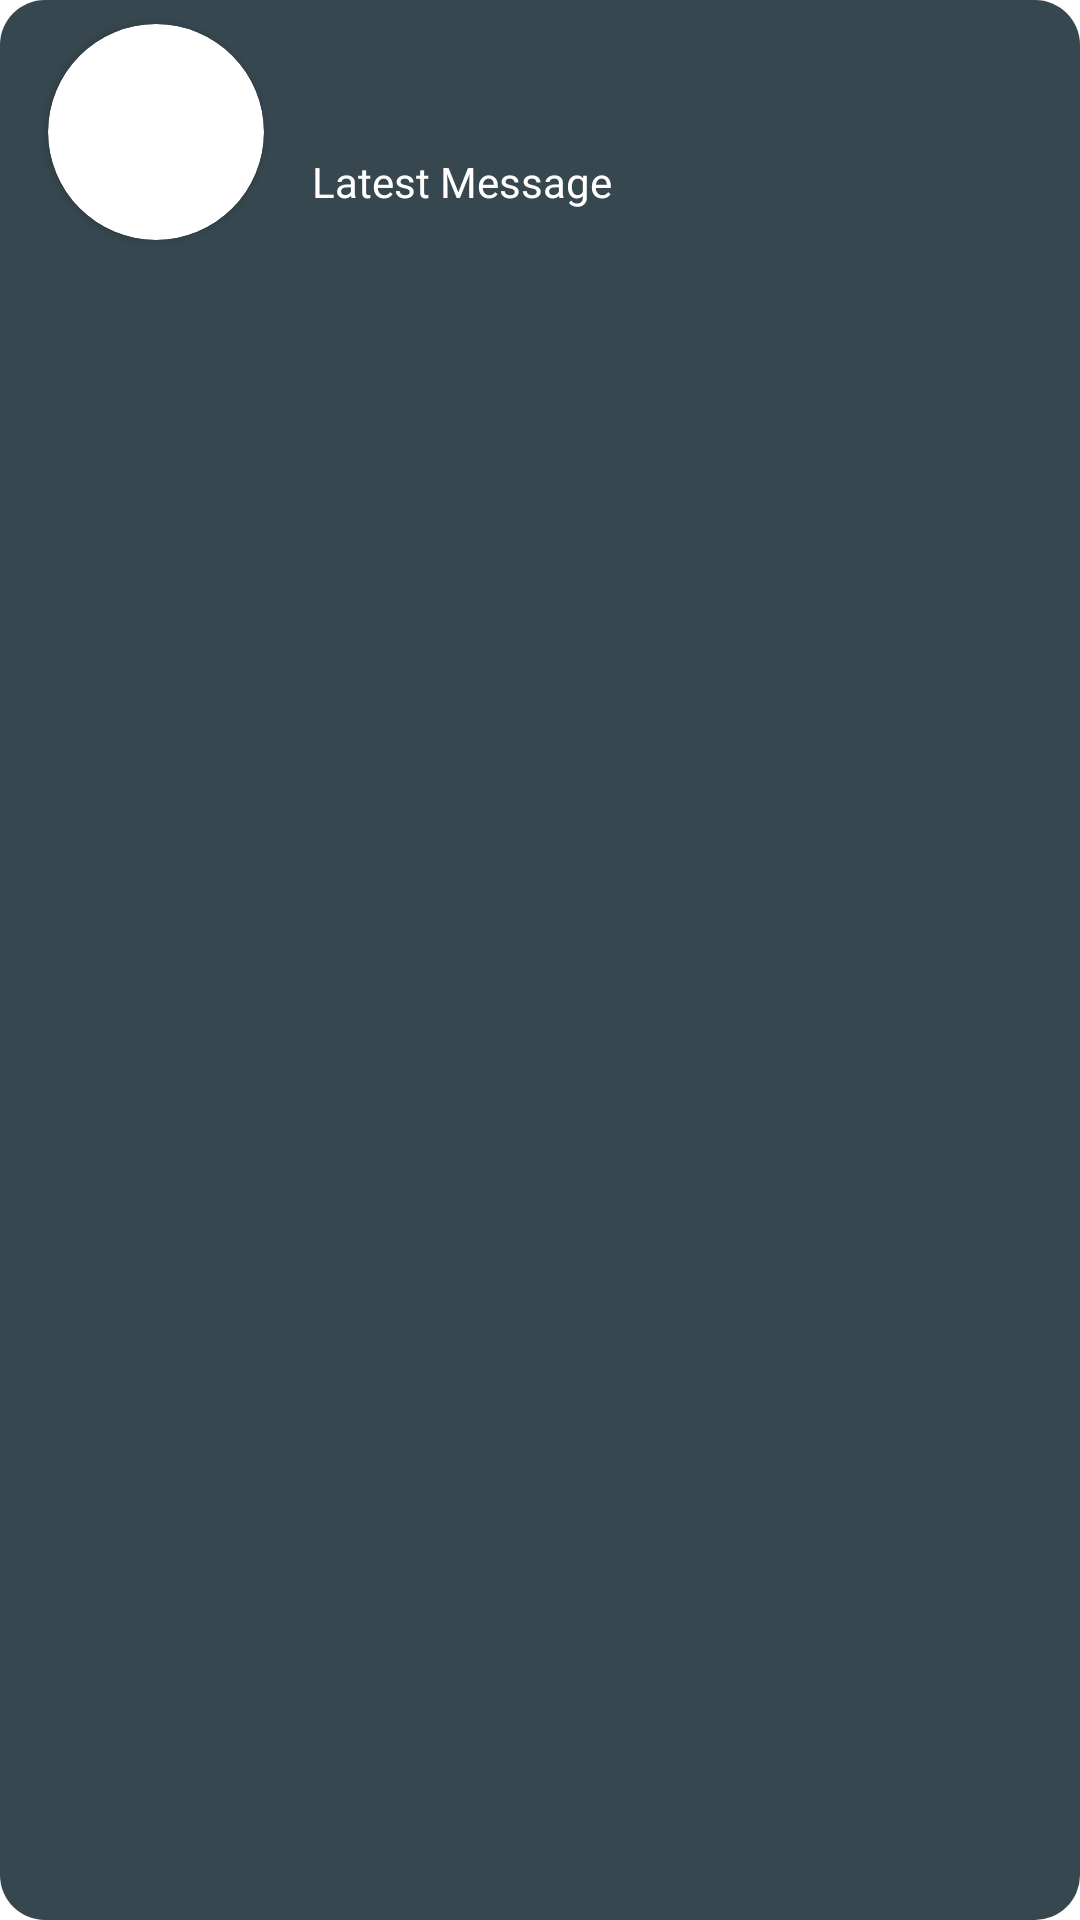

Write the Android layout XML for this screen, with the resource values it uses.
<!-- AndroidManifest.xml: application theme Theme.MobilePoject -->
<!-- res/layout/chat_user_row.xml -->
<?xml version="1.0" encoding="utf-8"?>
<androidx.constraintlayout.widget.ConstraintLayout xmlns:android="http://schemas.android.com/apk/res/android"
    xmlns:app="http://schemas.android.com/apk/res-auto"
    xmlns:tools="http://schemas.android.com/tools"
    android:layout_width="match_parent"
    android:layout_height="90dp"
    android:layout_margin="5dp"
    android:background="@drawable/round_chat_user_row">

    <androidx.cardview.widget.CardView
        android:id="@+id/cardView"
        android:layout_width="72dp"
        android:layout_height="72dp"
        android:layout_marginStart="16dp"
        android:layout_marginTop="8dp"
        app:cardCornerRadius="36dp"
        app:layout_constraintStart_toStartOf="parent"
        app:layout_constraintTop_toTopOf="parent">

        <ImageView
            android:id="@+id/userimage_imageview"
            android:layout_width="match_parent"
            android:layout_height="match_parent"
            android:scaleType="fitXY"
            tools:srcCompat="@tools:sample/avatars" />
    </androidx.cardview.widget.CardView>

    <TextView
        android:id="@+id/username_textview"
        android:layout_width="wrap_content"
        android:layout_height="wrap_content"
        android:layout_marginLeft="16dp"
        android:layout_marginTop="16dp"
        android:layout_marginBottom="8dp"
        android:textColor="@color/white"
        android:textColorHint="@color/white"
        android:textSize="20sp"
        android:textStyle="bold"
        app:layout_constraintBottom_toTopOf="@+id/latestmessage_textView"
        app:layout_constraintStart_toEndOf="@+id/cardView"
        app:layout_constraintTop_toTopOf="parent"
        tools:text="User Name" />

    <TextView
        android:id="@+id/latestmessage_textView"
        android:layout_width="0dp"
        android:layout_height="wrap_content"
        android:layout_marginStart="16dp"
        android:layout_marginTop="8dp"
        android:layout_marginEnd="16dp"
        android:text="Latest Message"
        android:textColor="@color/white"
        app:layout_constraintEnd_toEndOf="parent"
        app:layout_constraintHorizontal_bias="0.5"
        app:layout_constraintStart_toEndOf="@+id/cardView"
        app:layout_constraintTop_toBottomOf="@+id/username_textview" />

</androidx.constraintlayout.widget.ConstraintLayout>
<!-- resources referenced by this layout -->
<resources>
  <!-- drawable round_chat_user_row (drawable-v24) -->
  <?xml version="1.0" encoding="utf-8"?>
  <selector xmlns:android="http://schemas.android.com/apk/res/android">
      <item>
          <shape android:shape="rectangle">
              <corners android:radius="15dp"/>
              <solid android:color="#37474f"/>
          </shape>
      </item>
  </selector>
  <style name="Theme.MobilePoject" parent="Theme.MaterialComponents.DayNight.DarkActionBar">
          
  
          <item name="colorPrimary">#37474f</item>
          <item name="colorPrimaryVariant">#62727b</item>
          <item name="colorOnPrimary">@color/white</item>
          
          <item name="colorSecondary">@color/teal_200</item>
          <item name="colorSecondaryVariant">@color/teal_700</item>
          <item name="colorOnSecondary">@color/black</item>
          
          <item name="android:statusBarColor" tools:targetApi="l">?attr/colorPrimaryVariant</item>
          
      </style>
  <!-- not gathered from this repository: default colours our renderer supplied (Android Studio template values) -->
  <color name="teal_200">#FF03DAC5</color>
  <color name="teal_700">#FF018786</color>
  <color name="black">#FF000000</color>
  <color name="white">#FFFFFFFF</color>
</resources>
